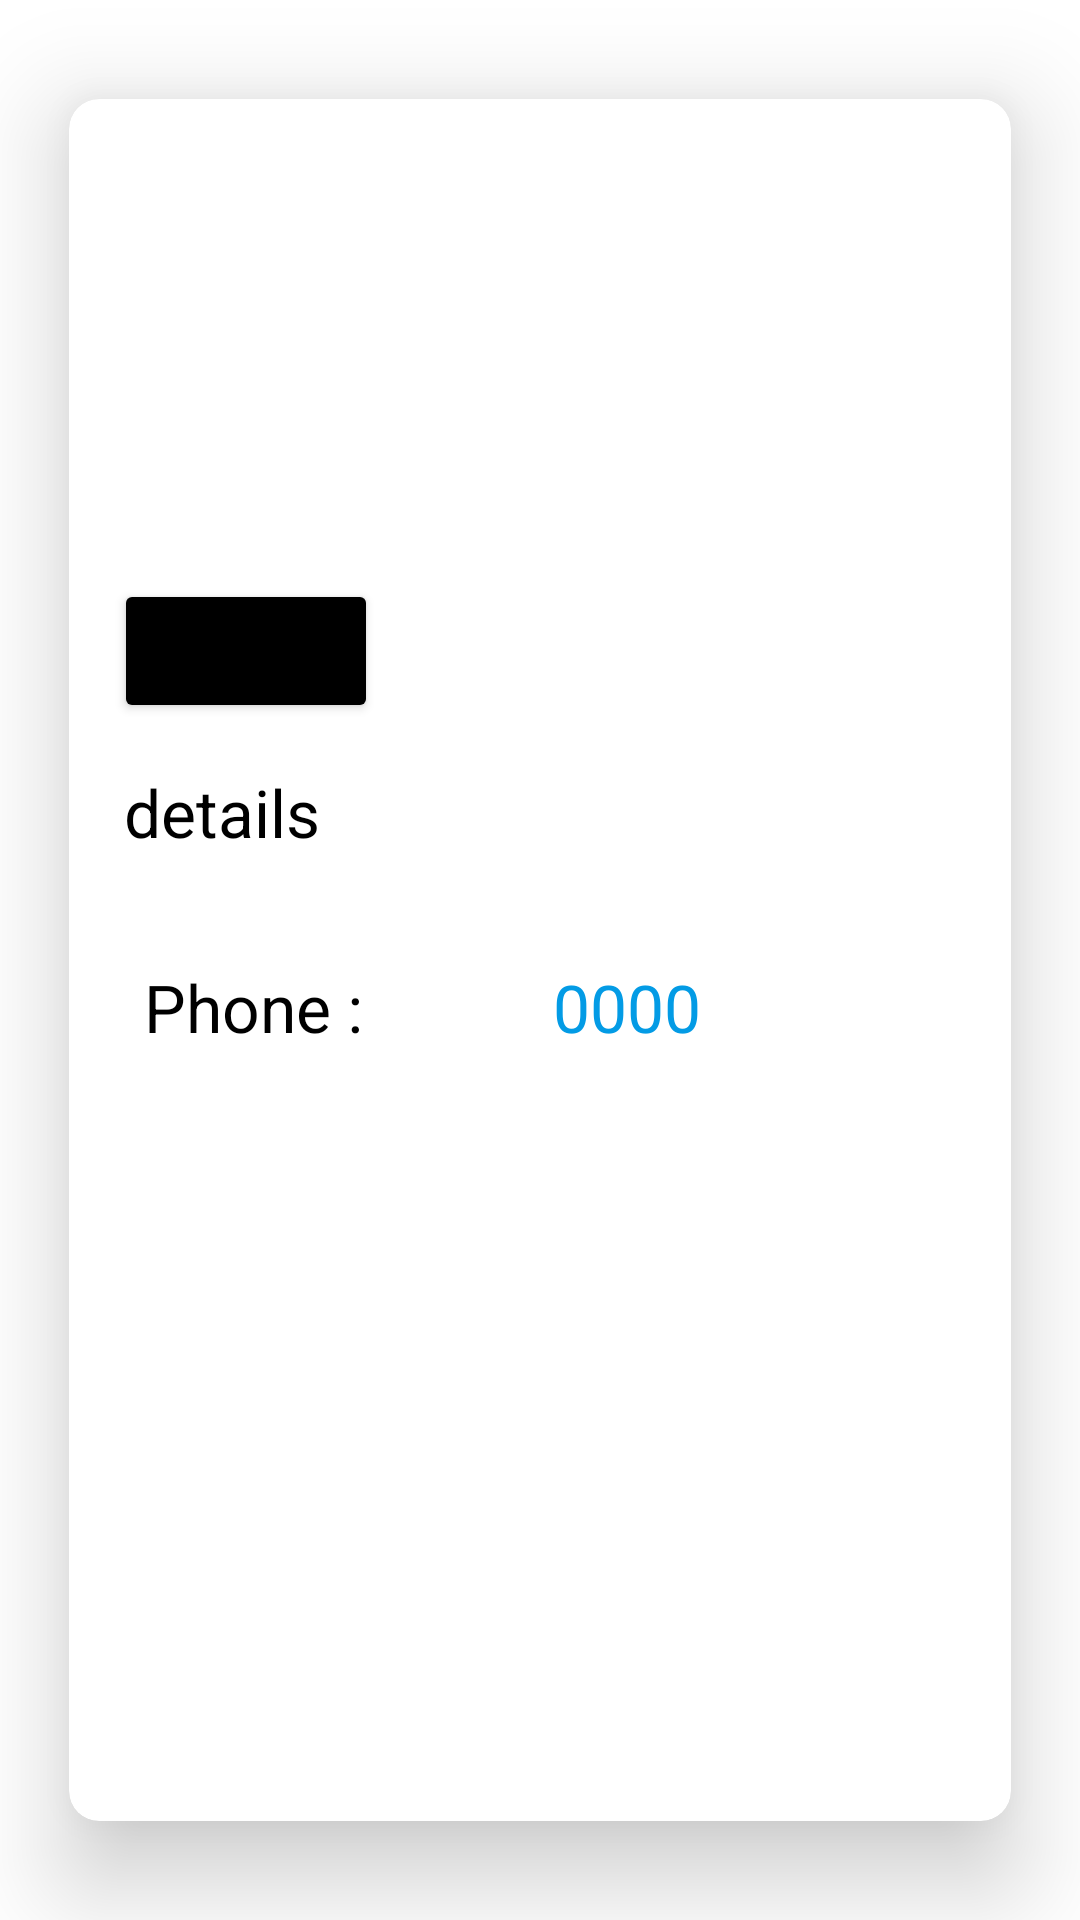

Android layout source for this screen:
<!-- AndroidManifest.xml: application theme Theme.Arwa_shamaly_mid -->
<!-- res/layout/order_item.xml -->
<?xml version="1.0" encoding="utf-8"?>
<androidx.cardview.widget.CardView xmlns:android="http://schemas.android.com/apk/res/android"
    xmlns:app="http://schemas.android.com/apk/res-auto"
    xmlns:tools="http://schemas.android.com/tools"
    android:layout_width="match_parent"
    android:layout_height="wrap_content"
    app:cardCornerRadius="10dp"
    app:cardElevation="20dp"
    app:cardUseCompatPadding="true">

    <androidx.constraintlayout.widget.ConstraintLayout
        android:layout_width="match_parent"
        android:layout_height="wrap_content">

        <TextView
            android:id="@+id/tv_details"
            android:layout_width="300dp"
            android:layout_height="50dp"
            android:paddingStart="15dp"
            android:paddingTop="15dp"
            android:text="details"
            android:textColor="@color/black"
            android:textSize="22sp"
            app:layout_constraintEnd_toEndOf="parent"
            app:layout_constraintHorizontal_bias="0.246"
            app:layout_constraintStart_toStartOf="parent"
            app:layout_constraintTop_toBottomOf="@+id/btn_details" />

        <TextView
            android:id="@+id/tv_phone"
            android:layout_width="wrap_content"
            android:layout_height="wrap_content"
            android:layout_marginStart="15dp"
            android:layout_marginBottom="15dp"
            android:paddingStart="10dp"
            android:paddingTop="15dp"
            android:text="Phone : "
            android:textColor="@color/black"
            android:textSize="22sp"
            app:layout_constraintBottom_toBottomOf="parent"
            app:layout_constraintStart_toStartOf="parent" />

        <TextView
            android:id="@+id/tv_phone_num"
            android:layout_width="0dp"
            android:layout_height="wrap_content"
            android:layout_marginStart="48dp"
            android:layout_marginTop="15dp"
            android:layout_marginBottom="15dp"
            android:paddingStart="10dp"
            android:paddingTop="15dp"
            android:text="0000"
            android:textColor="#039BE5"
            android:textSize="22sp"
            app:layout_constraintBottom_toBottomOf="parent"
            app:layout_constraintStart_toEndOf="@+id/tv_phone"
            app:layout_constraintTop_toBottomOf="@+id/tv_details"
            app:layout_constraintVertical_bias="0.0" />

        <ImageView
            android:id="@+id/img"
            android:layout_width="0dp"
            android:layout_height="150dp"
            app:layout_constraintEnd_toEndOf="parent"
            app:layout_constraintStart_toStartOf="parent"
            app:layout_constraintTop_toTopOf="parent"
            tools:srcCompat="@tools:sample/avatars" />

        <Button
            android:id="@+id/btn_details"
            android:layout_width="wrap_content"
            android:layout_height="wrap_content"
            android:layout_marginStart="15dp"
            android:layout_marginTop="10dp"
            android:backgroundTint="@color/black"
            android:text="details"
            app:layout_constraintStart_toStartOf="parent"
            app:layout_constraintTop_toBottomOf="@+id/img" />
    </androidx.constraintlayout.widget.ConstraintLayout>

</androidx.cardview.widget.CardView>
<!-- resources referenced by this layout -->
<resources>
  <style name="Theme.Arwa_shamaly_mid" parent="Theme.MaterialComponents.DayNight.DarkActionBar">
          
          <item name="colorPrimary">@color/purple_500</item>
          <item name="colorPrimaryVariant">@color/purple_700</item>
          <item name="colorOnPrimary">@color/white</item>
          
          <item name="colorSecondary">@color/teal_200</item>
          <item name="colorSecondaryVariant">@color/teal_700</item>
          <item name="colorOnSecondary">@color/black</item>
          
          <item name="android:statusBarColor">?attr/colorPrimaryVariant</item>
          
      </style>
  <!-- not gathered from this repository: default colours our renderer supplied (Android Studio template values) -->
  <color name="purple_500">#FF6200EE</color>
  <color name="purple_700">#FF3700B3</color>
  <color name="teal_200">#FF03DAC5</color>
  <color name="teal_700">#FF018786</color>
  <color name="black">#FF000000</color>
  <color name="white">#FFFFFFFF</color>
</resources>
